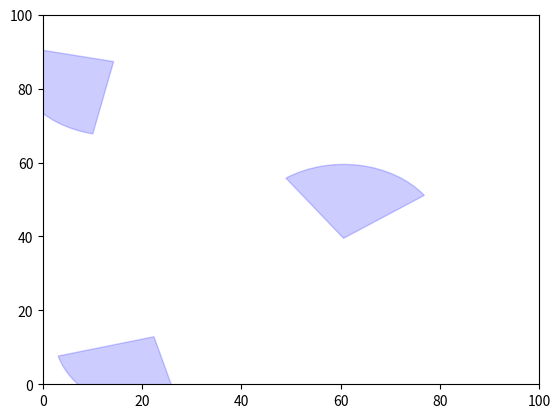

The matplotlib source for this figure: (Note: this script raises an exception after producing the figure.)
import numpy as np
import matplotlib.pyplot as plt
import matplotlib.animation as animation
import matplotlib.patches as patches

class UAV:
    def __init__(self, x0, y0, h0, vmax, hmax, xmax, ymax, Na, search_radius):
        self.x = x0  # 初始 x 坐标
        self.y = y0  # 初始 y 坐标
        self.h = h0  # 初始朝向角度
        self.vmax = vmax  # 最大线速度
        self.hmax = hmax  # 最大角速度
        self.xmax = xmax
        self.ymax = ymax
        self.Na = Na  # 动作空间离散化数量
        self.search_radius = search_radius  # 搜索范围半径

    def update_position(self, dt, a_idx):
        a = self.discrete_action(a_idx)
        dx = dt * self.vmax * np.cos(self.h)  # x 方向位移
        dy = dt * self.vmax * np.sin(self.h)  # y 方向位移
        self.x += dx
        self.y += dy
        self.h += dt * a  # 更新朝向角度
        self.x = np.clip(self.x, 0, self.xmax)  # 确保位置在边界内
        self.y = np.clip(self.y, 0, self.ymax)  # 确保位置在边界内
        self.h = (self.h + np.pi) % (2 * np.pi) - np.pi  # 确保朝向角度在 [-pi, pi) 范围内
        return self.x, self.y, self.h

    def discrete_action(self, a_idx):
        na = a_idx + 1  # 从 1 开始索引
        return (2 * na - self.Na - 1) * self.hmax / (self.Na - 1)

class Target:
    def __init__(self, x, y):
        self.x = x
        self.y = y
        self.found = False

# 更新函数
def update(frame):
    for i, uav in enumerate(uavs):
        a_idx = np.random.randint(-1 * Na, Na)  # 随机选择动作索引
        x, y, _ = uav.update_position(dt, a_idx)
        uav_plots[i].set_data(x, y)
        # 更新搜索范围扇形的位置和角度
        search_patches[i].center = (x, y)
        search_patches[i].set_theta1(np.degrees(uav.h - hmax))
        search_patches[i].set_theta2(np.degrees(uav.h + hmax))
    return uav_plots + search_patches

if __name__ == "__main__":
    # 定义场景参数
    n = 3  # 无人机数量
    m = 5  # 目标数量
    xmax = 100  # x 最大边界
    ymax = 100  # y 最大边界
    dt = 0.1  # 时间步长
    vmax = 10  # 无人机最大线速度
    hmax = np.pi / 4  # 无人机最大角速度
    Na = 5  # 动作空间离散化数量
    search_radius = 20  # 搜索范围半径

    # 创建无人机对象
    uavs = [UAV(np.random.uniform(0, xmax), np.random.uniform(0, ymax), np.random.uniform(-np.pi, np.pi), vmax, hmax, xmax, ymax, Na, search_radius) for _ in range(n)]

    # 初始化动画
    fig, ax = plt.subplots()
    ax.set_xlim(0, xmax)
    ax.set_ylim(0, ymax)
    uav_plots = [ax.plot([], [], marker='o', linestyle='None')[0] for _ in range(n)]
    search_patches = [patches.Wedge((uav.x, uav.y), uav.search_radius, np.degrees(uav.h - hmax), np.degrees(uav.h + hmax), color='blue', alpha=0.2) for uav in uavs]

    # 添加搜索范围扇形到图中
    for patch in search_patches:
        ax.add_patch(patch)

    # 创建动画
    ani = animation.FuncAnimation(fig, update, frames=100, blit=True, interval=50, repeat=True)
    # 保存动画为gif格式
    ani.save('animated_plot.gif', writer='imagemagick')
    plt.show()
